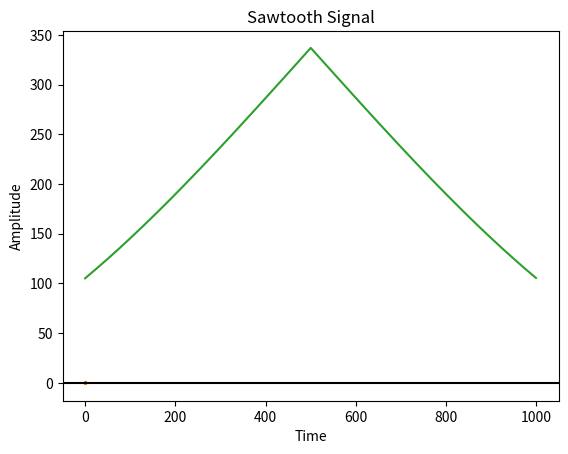

This figure's Python source:
# Write program to perform the following on signal
# 1.Create a triangle signal and plot a 3-period segment.
# 2.For a given signal, plot the segment and compute the correlation between them.

from scipy import signal
from matplotlib import pyplot as plot
import numpy as np

# linspace(start,stop,num,endpoint)
# return evenly spaced numbers(num) between the specified interval(start,end).
t = np.linspace(0, 1, 1000, endpoint=True)
p = np.linspace(0, 1.01, 1000, endpoint=True)

# Plot the sawtooth wave
# plot(x,y) returns a list of lines representing plotted data
# sawtooth() return a periodic tringle wavwform.
a = plot.plot(t, signal.sawtooth(2 * np.pi * 5 * t))
b = plot.plot(p, signal.sawtooth(2 * np.pi * 4 * t))
#print(a)
#print(b)

# Give x, y, title axis label
plot.xlabel('Time')
plot.ylabel('Amplitude')
plot.title('Sawtooth Signal')
plot.axhline(y=0, color='k')

# Display
plot.show()

# correlat = signal.correlate(t,p)
# plot.plot(correlat)

# correlate() returns corrlation.
correlation = np.correlate(t, p, mode='same')
print(correlation)
plot.plot(correlation)
plot.show()